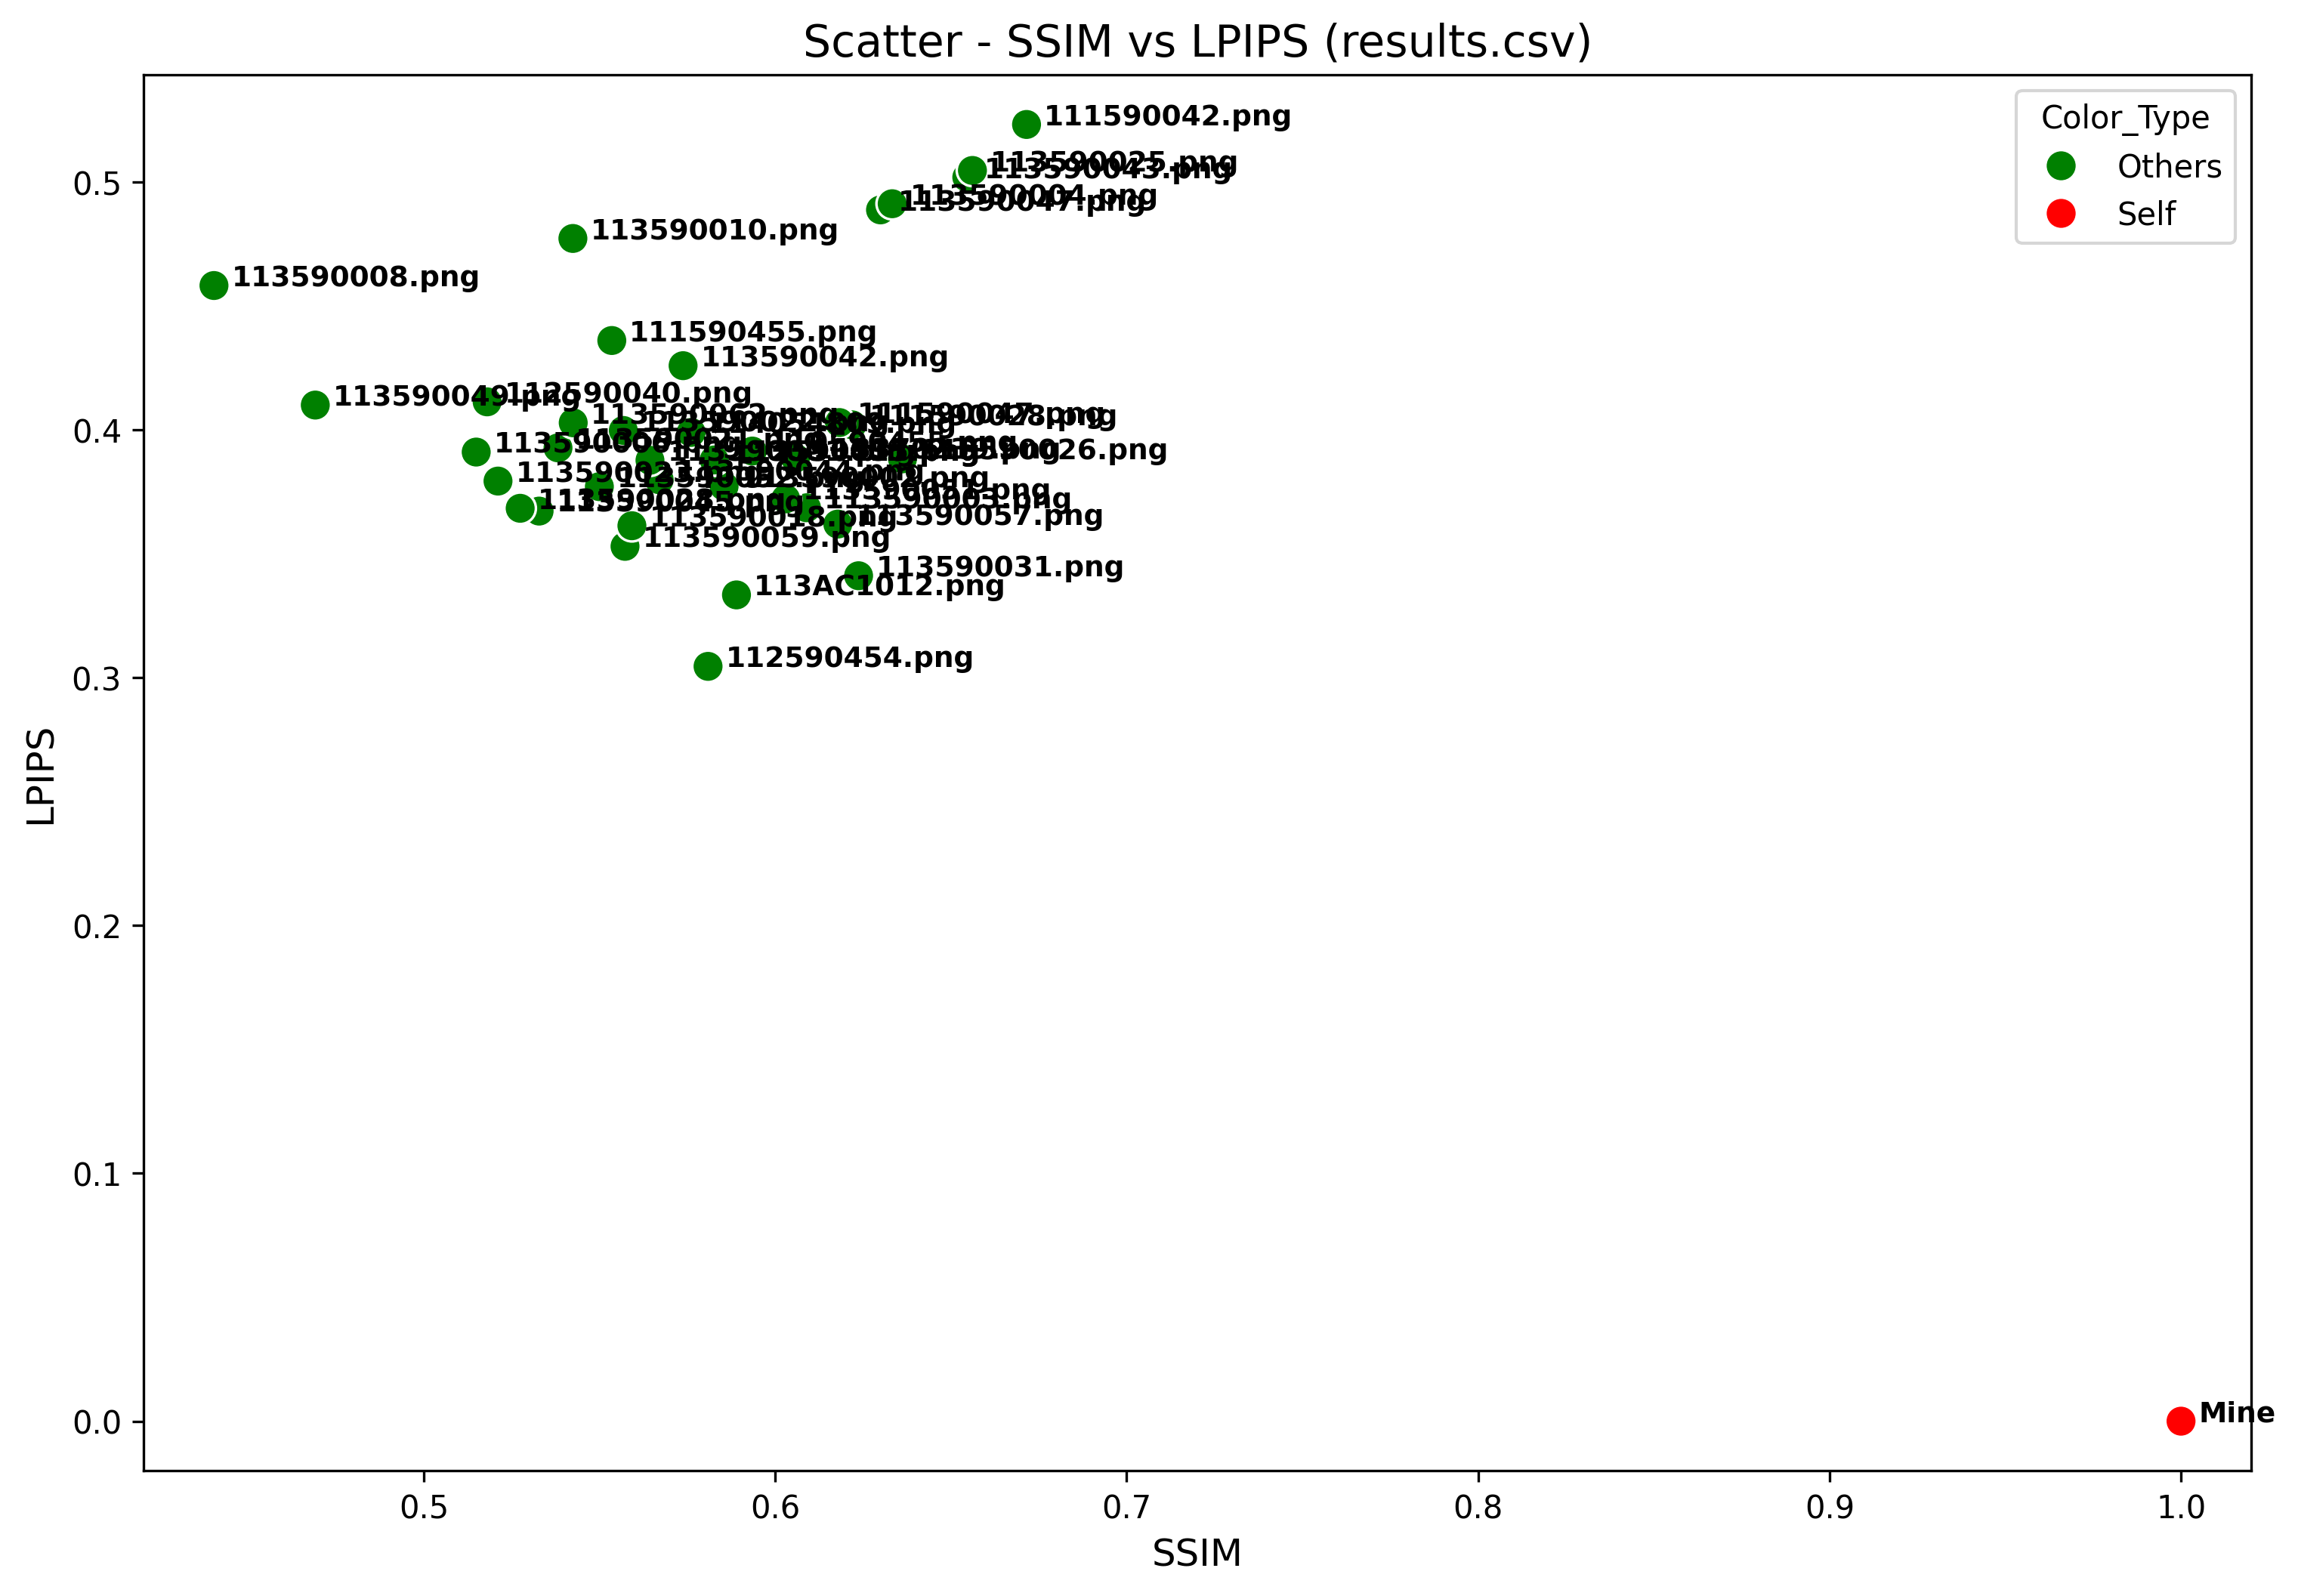

Values plotted in this chart, from the file beside it:
Student, LPIPS, SSIM
113590011.png, 0.0, 1.0
112590454.png, 0.3046, 0.5809
113AC1012.png, 0.3334, 0.589
113590031.png, 0.3411, 0.6237
113590059.png, 0.353, 0.5573
113590018.png, 0.3613, 0.5592
113590057.png, 0.362, 0.6178
113590045.png, 0.3672, 0.5328
113590028.png, 0.3683, 0.5274
113590003.png, 0.3686, 0.6089
113590051.png, 0.3721, 0.603
113590052.png, 0.3771, 0.55
113590002.png, 0.3772, 0.5854
113590023.png, 0.3793, 0.5211
113590044.png, 0.3799, 0.567
113590001.png, 0.3877, 0.5644
112590455.png, 0.3878, 0.5827
113590015.png, 0.3879, 0.5826
113590026.png, 0.3883, 0.6362
113370239.png, 0.3886, 0.6057
113590006.png, 0.391, 0.5149
110590455.png, 0.3914, 0.5935
113590021.png, 0.3927, 0.5382
114054809.png, 0.399, 0.5761
113590022.png, 0.3997, 0.5568
111590028.png, 0.402, 0.6219
113590062.png, 0.4028, 0.5425
111590047.png, 0.4029, 0.6183
113590049.png, 0.41, 0.4691
112590040.png, 0.4113, 0.518
113590042.png, 0.4259, 0.5738
111590455.png, 0.436, 0.5535
113590008.png, 0.4582, 0.4403
113590010.png, 0.4772, 0.5424
113590047.png, 0.4888, 0.6299
113590004.png, 0.4912, 0.6333
113590043.png, 0.5019, 0.6545
113590025.png, 0.5047, 0.6561
111590042.png, 0.5232, 0.6715
